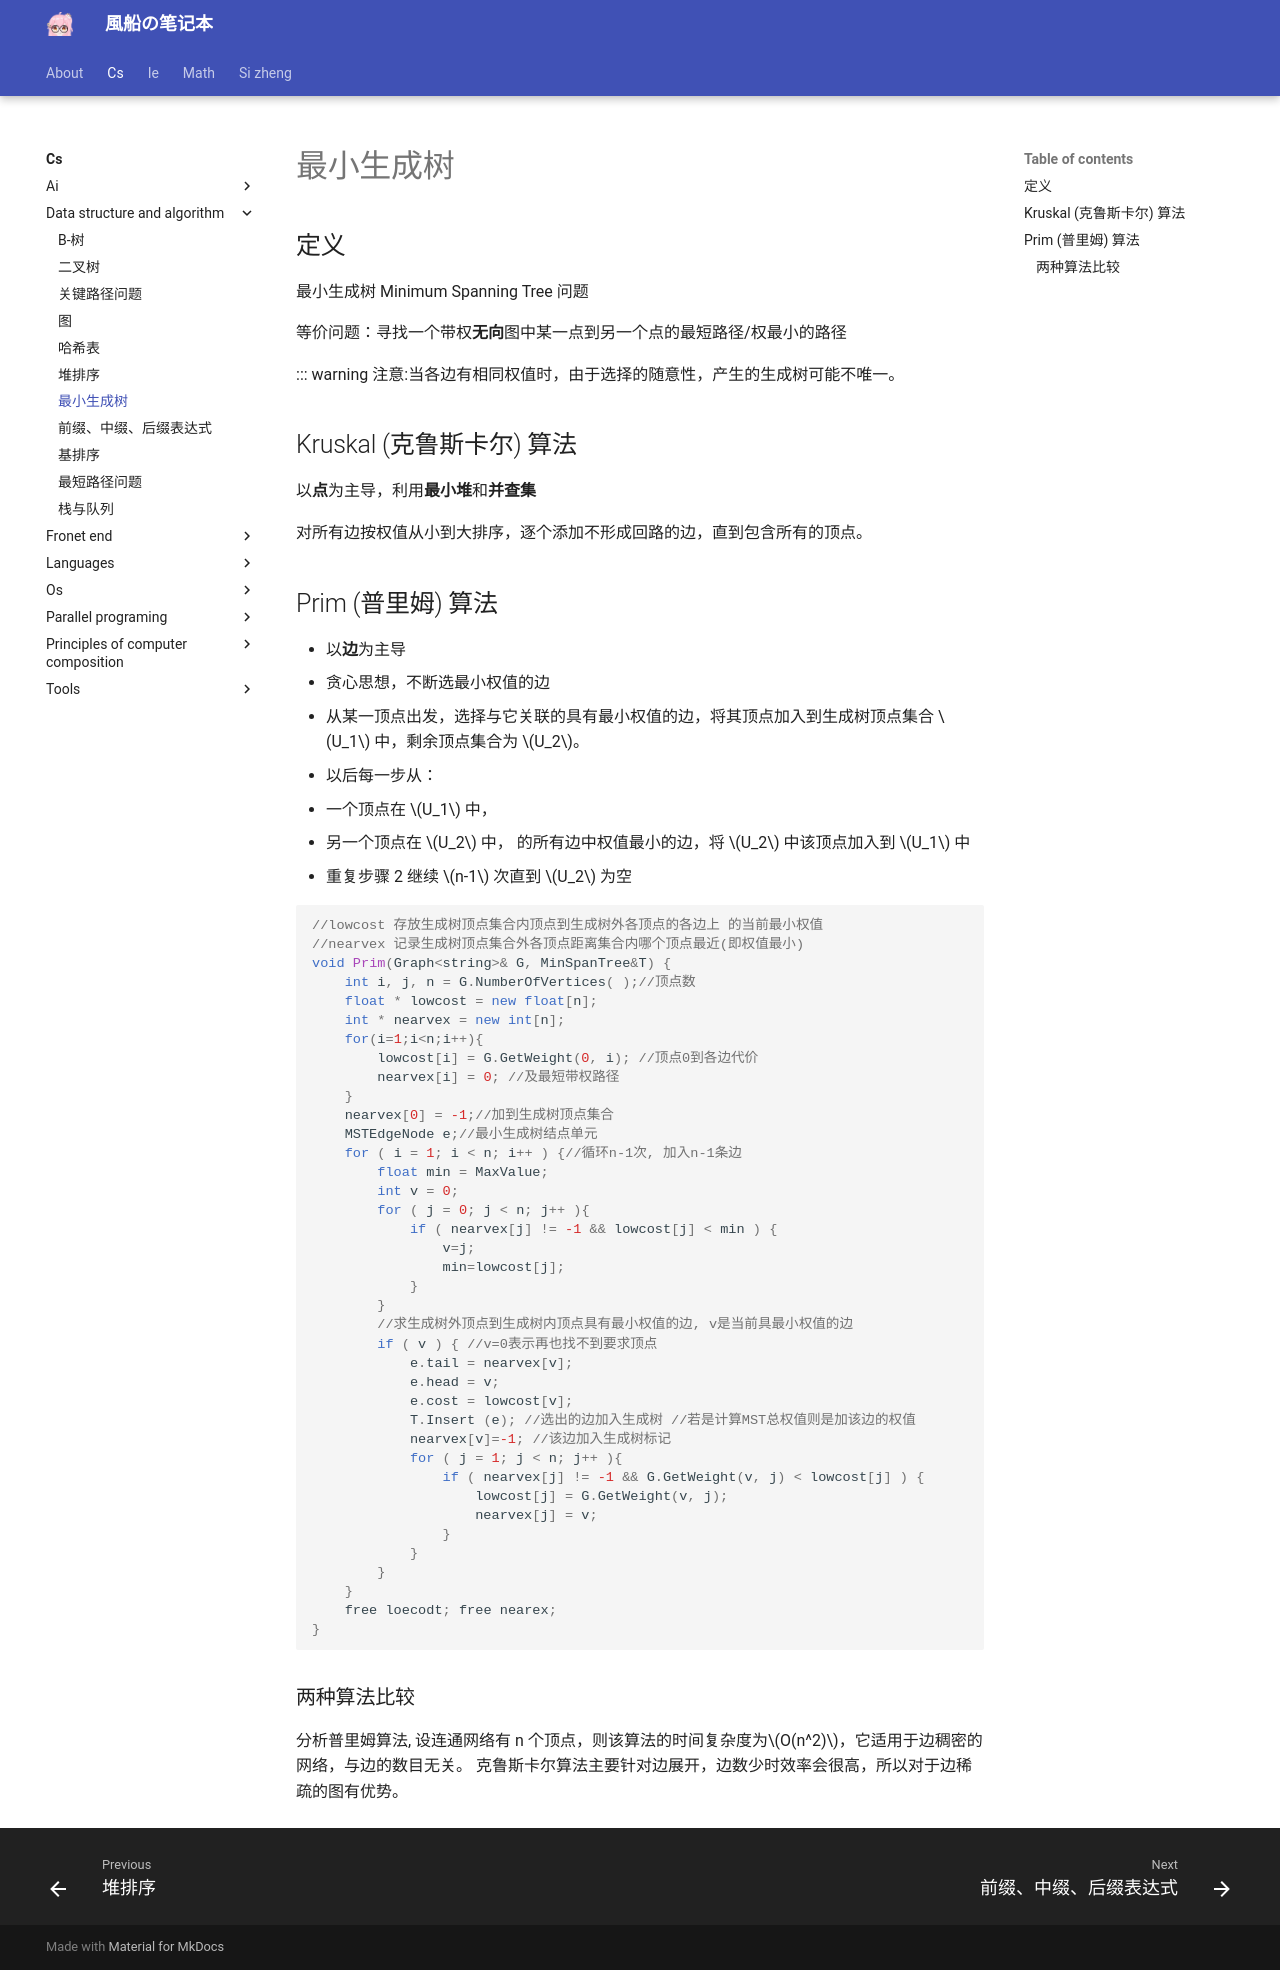

repository: fuuzen/notebook · page: cs/data-structure-and-algorithm/minimum-spanning-tree/index.html · generator: mkdocs

---
title: 最小生成树
date: 2023/12/22
math: true
categories:
  - [计算机科学, 数据结构与算法]
tags:
  - CS
  - 算法
  - 数据结构
  - 图论
---

## 定义

最小生成树 Minimum Spanning Tree 问题

等价问题：寻找一个带权**无向**图中某一点到另一个点的最短路径/权最小的路径

::: warning
注意:当各边有相同权值时，由于选择的随意性，产生的生成树可能不唯一。
## Kruskal (克鲁斯卡尔) 算法

以**点**为主导，利用**最小堆**和**并查集**

对所有边按权值从小到大排序，逐个添加不形成回路的边，直到包含所有的顶点。

## Prim (普里姆) 算法

- 以**边**为主导
- 贪心思想，不断选最小权值的边

1. 从某一顶点出发，选择与它关联的具有最小权值的边，将其顶点加入到生成树顶点集合 $U_1$ 中，剩余顶点集合为 $U_2$。
2. 以后每一步从：
   - 一个顶点在 $U_1$ 中，
   - 另一个顶点在 $U_2$ 中，
     的所有边中权值最小的边，将 $U_2$ 中该顶点加入到 $U_1$ 中
3. 重复步骤 2 继续 $n-1$ 次直到 $U_2$ 为空

```c++
//lowcost 存放生成树顶点集合内顶点到生成树外各顶点的各边上 的当前最小权值
//nearvex 记录生成树顶点集合外各顶点距离集合内哪个顶点最近(即权值最小)
void Prim(Graph<string>& G, MinSpanTree&T) {
    int i, j, n = G.NumberOfVertices( );//顶点数
    float * lowcost = new float[n];
    int * nearvex = new int[n];
    for(i=1;i<n;i++){
        lowcost[i] = G.GetWeight(0, i); //顶点0到各边代价
        nearvex[i] = 0; //及最短带权路径
    }
    nearvex[0] = -1;//加到生成树顶点集合
    MSTEdgeNode e;//最小生成树结点单元
    for ( i = 1; i < n; i++ ) {//循环n-1次, 加入n-1条边
        float min = MaxValue;
        int v = 0;
        for ( j = 0; j < n; j++ ){
            if ( nearvex[j] != -1 && lowcost[j] < min ) {
                v=j;
                min=lowcost[j];
            }
        }
        //求生成树外顶点到生成树内顶点具有最小权值的边, v是当前具最小权值的边
        if ( v ) { //v=0表示再也找不到要求顶点
            e.tail = nearvex[v];
            e.head = v;
            e.cost = lowcost[v];
            T.Insert (e); //选出的边加入生成树 //若是计算MST总权值则是加该边的权值
            nearvex[v]=-1; //该边加入生成树标记
            for ( j = 1; j < n; j++ ){
                if ( nearvex[j] != -1 && G.GetWeight(v, j) < lowcost[j] ) {
                    lowcost[j] = G.GetWeight(v, j);
                    nearvex[j] = v;
                }
            }
        }
    }
    free loecodt; free nearex;
}
```

### 两种算法比较

分析普里姆算法, 设连通网络有 n 个顶点，则该算法的时间复杂度为$O(n^2)$，它适用于边稠密的网络，与边的数目无关。
克鲁斯卡尔算法主要针对边展开，边数少时效率会很高，所以对于边稀疏的图有优势。
